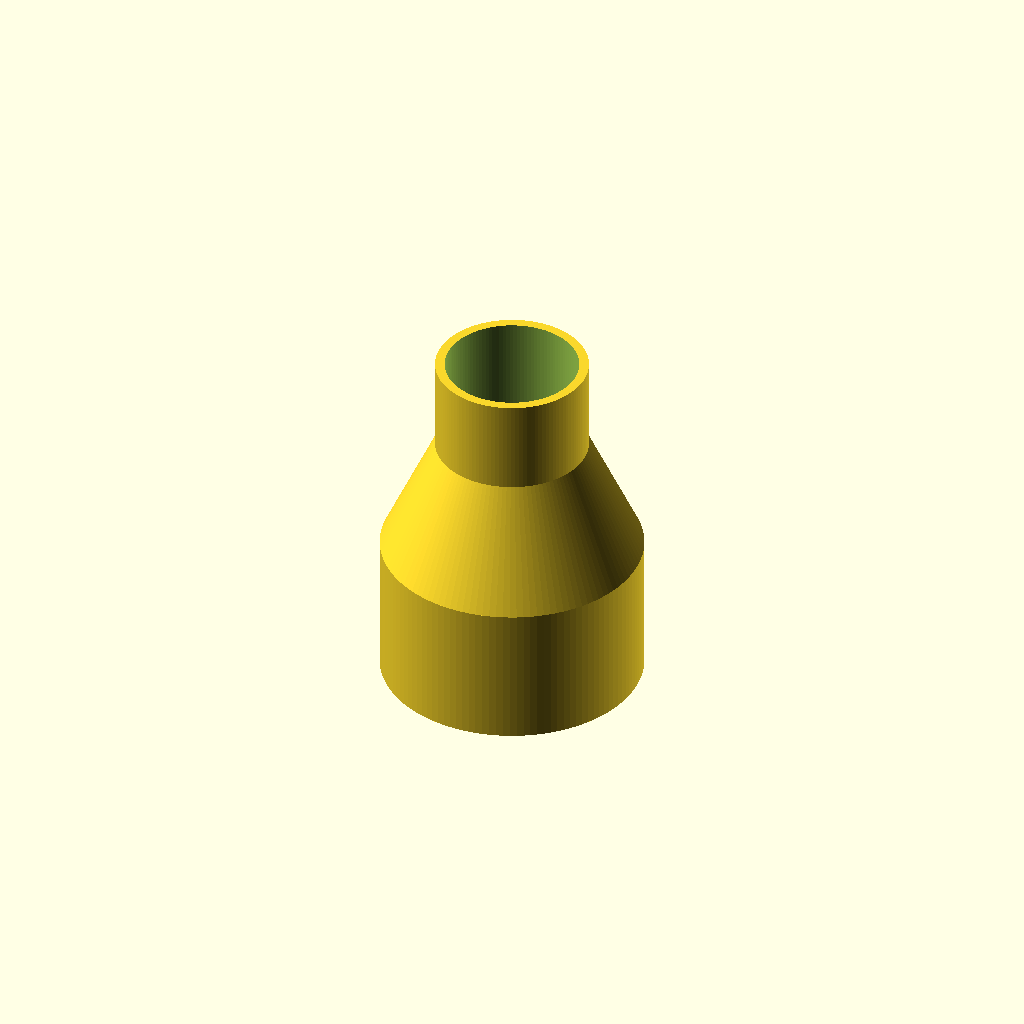
Cell 1 — every parameter at its default value.
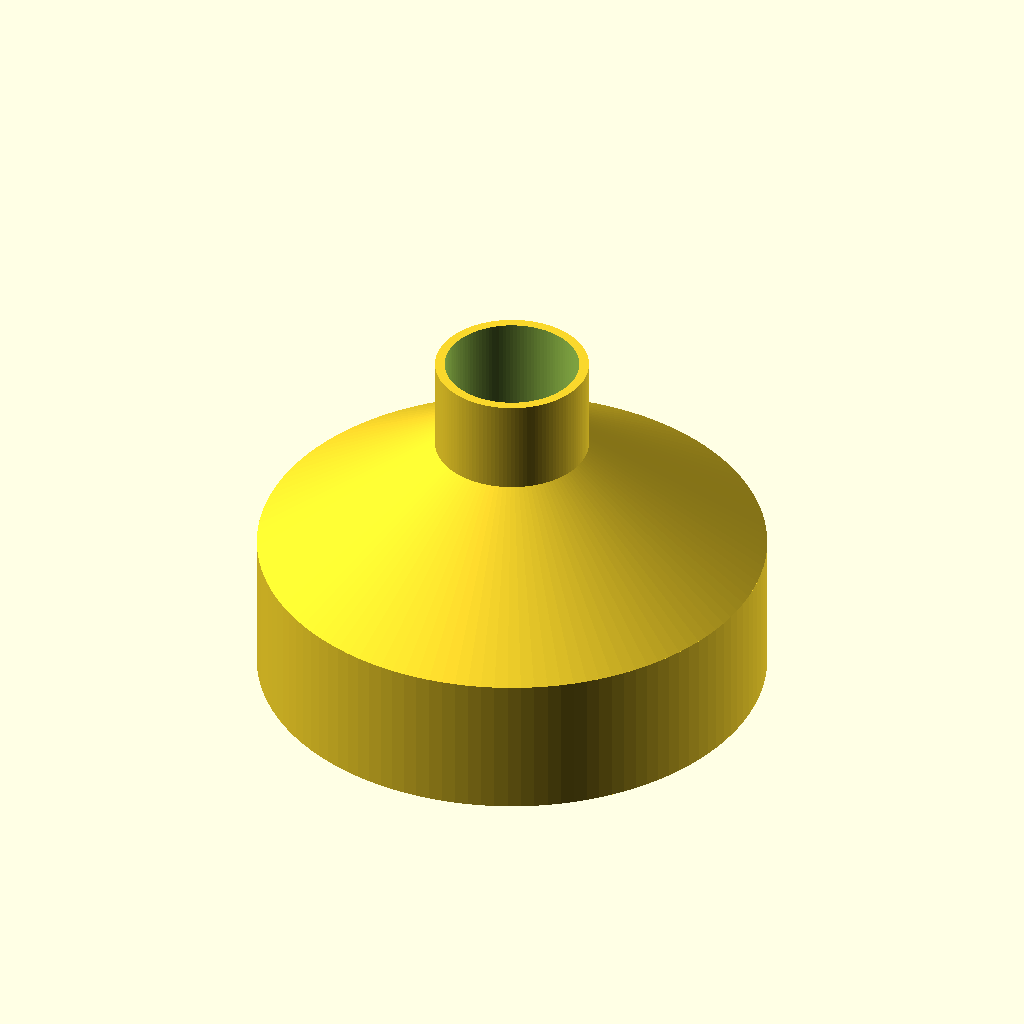
Cell 2: the same model with id_step1 = 102.
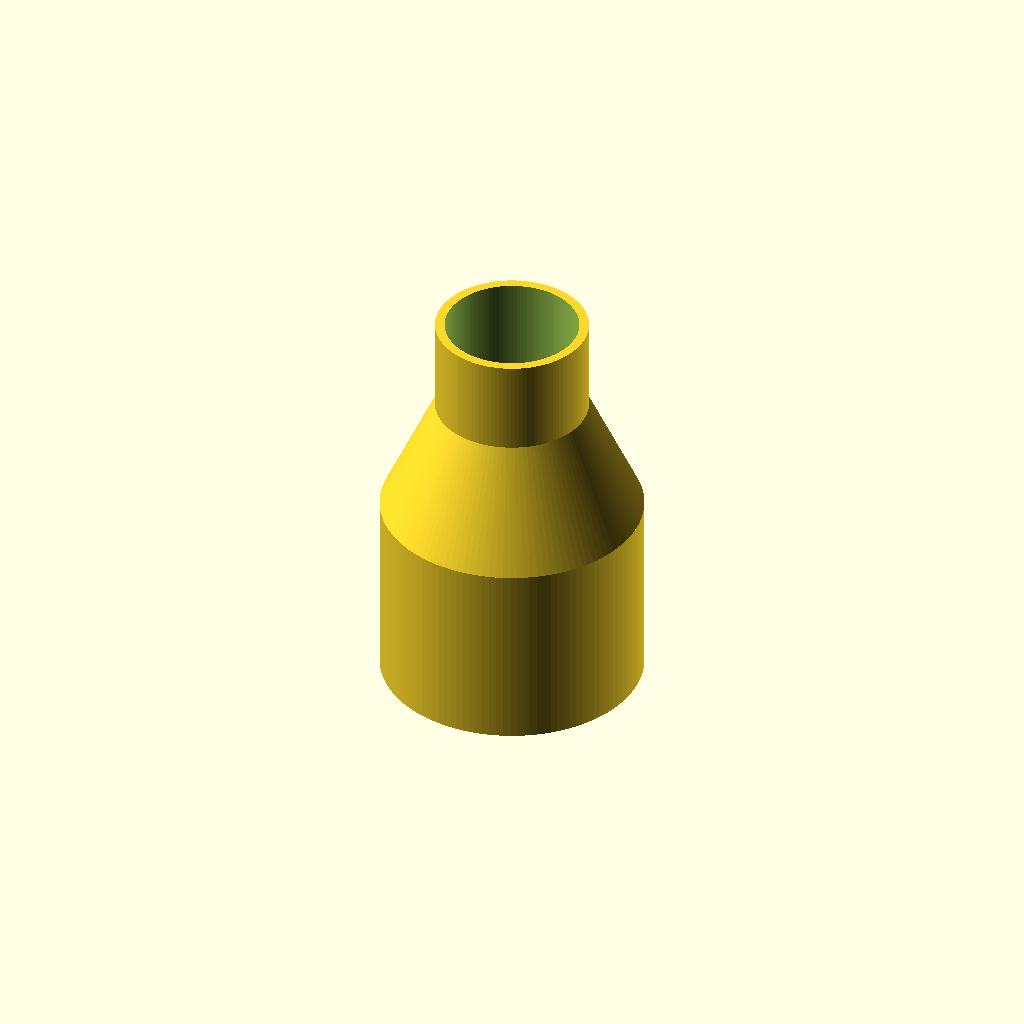
Cell 3: the same model with h_step1 = 20.
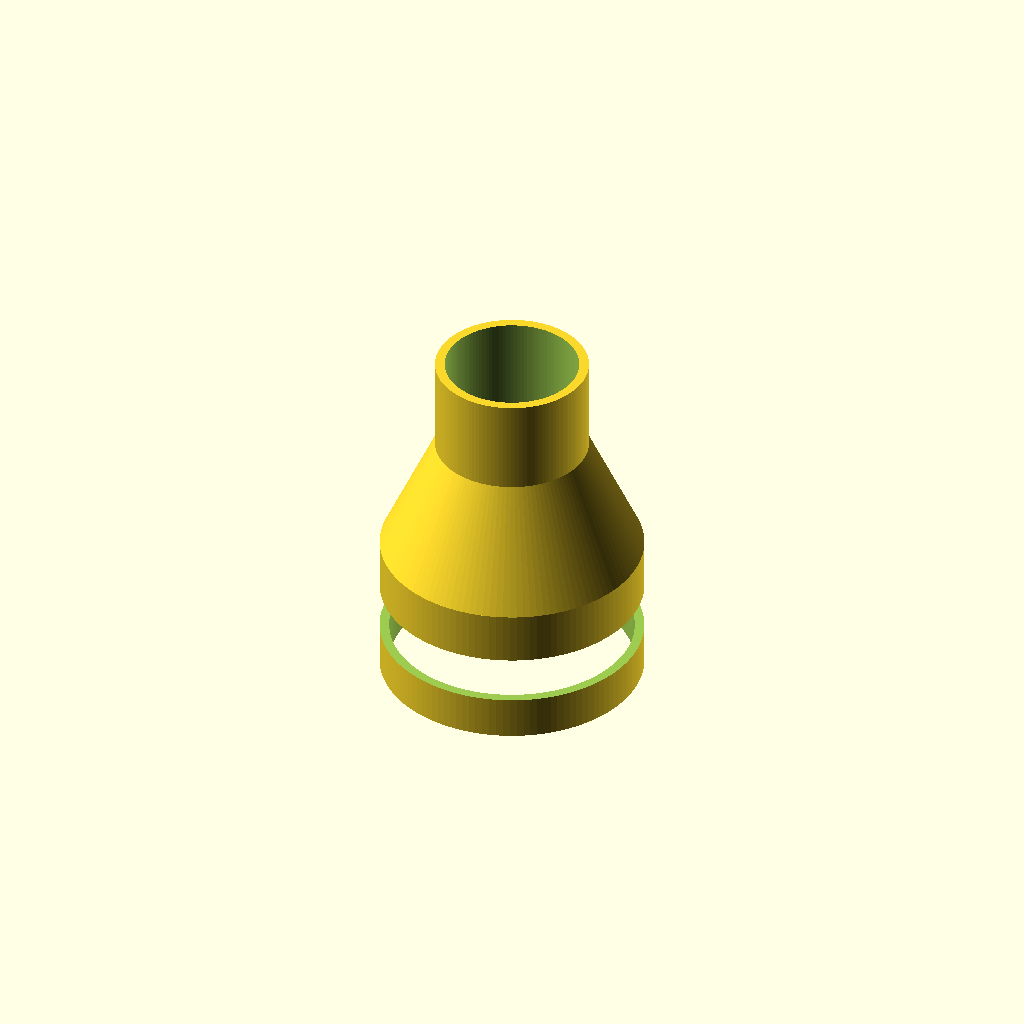
Cell 4 — id_step2 set to 100, the other parameters unchanged.
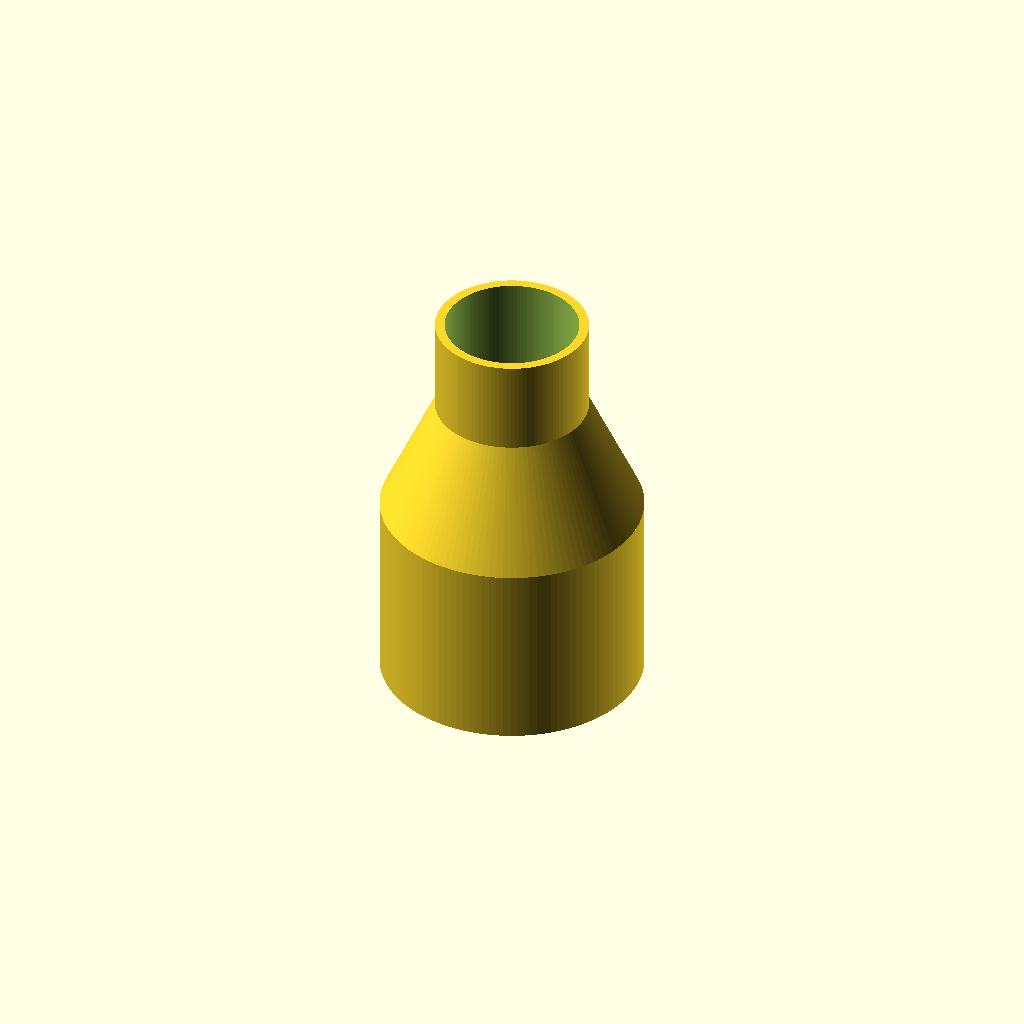
Cell 5: h_step2 = 20 (everything else at default).
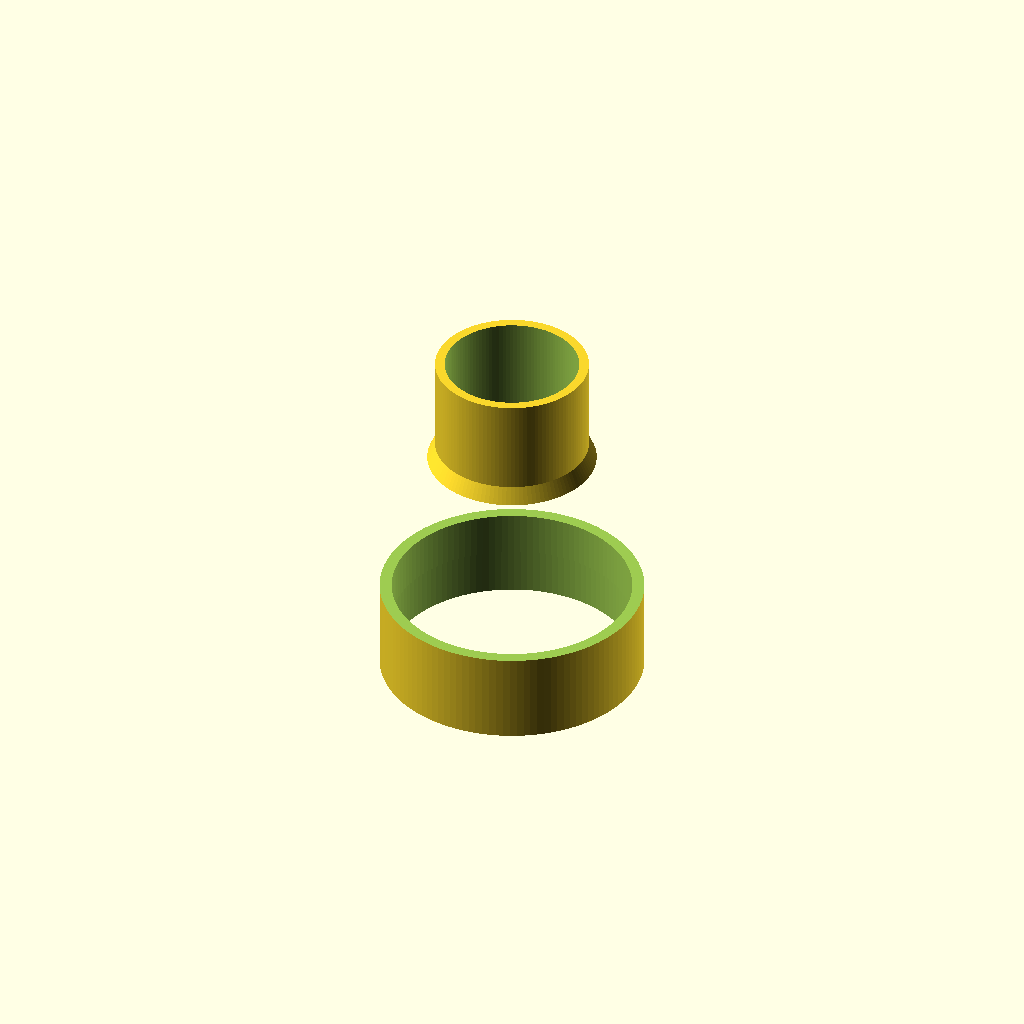
Cell 6: the same model with id_step3 = 98.
One fixed orthographic camera (rotation 55°, 0°, 25°; colour scheme Cornfield) for every cell.
Source of the model, 50to32mm管道轉換/50to32mm管道轉換.scad:
// ===================================================
// 內壁三段式階梯外套 (入口 51mm -> 50mm -> 49mm) 至 32mm 管道轉接頭
// ===================================================

/* [風機端內壁三段階梯尺寸 (單位: mm)] */
id_step1    = 51.0;    // 入口第一階內徑 (最寬鬆，方便對準)
h_step1     = 10.0;    // 第一階深度

id_step2    = 50.0;    // 中間第二階內徑 (標準配合)
h_step2     = 10.0;    // 第二階深度

id_step3    = 49.0;    // 最深第三階內徑 (緊密卡緊)
h_step3     = 10.0;    // 第三階深度

/* [32mm 管道端尺寸] */
pipe32_od   = 32.0;    // 32mm 端管道外徑
h_pipe32    = 20.0;    // 32mm 端長度

/* [漸變段與壁厚] */
h_trans     = 25.0;    // 錐形過渡段長度 (減少風阻)
wall        = 2.0;     // 最薄處管壁厚度 (預設 2.0mm)

/* [模型精細度] */
$fn = 120;             // 圓弧平滑度


// ===================================================
// 3D 模型構建邏輯
// ===================================================

module triple_internal_stepped_adapter() {
    // 總套入深度
    h_fan_total = h_step1 + h_step2 + h_step3; // 30mm
    
    // 以最大的 51mm 內徑計算統一外徑，保持外壁平整美觀
    outer_d_fan = id_step1 + (wall * 2);       // 55.0mm
    
    d2_out      = pipe32_od;                   // 32.0mm
    d2_in       = d2_out - (wall * 2);         // 28.0mm

    difference() {
        // --- 1. 外輪廓實心體 (外壁為順滑圓柱與錐體) ---
        union() {
            // 風機外套段外壁
            cylinder(d = outer_d_fan, h = h_fan_total);
            
            // 錐形漸變過渡段
            translate([0, 0, h_fan_total])
                cylinder(d1 = outer_d_fan, d2 = d2_out, h = h_trans);
            
            // 32mm 管道連接段
            translate([0, 0, h_fan_total + h_trans])
                cylinder(d = d2_out, h = h_pipe32);
        }
        
        // --- 2. 內部空腔挖空 (內壁做三段階梯) ---
        translate([0, 0, -1])
            union() {
                // [階梯 1] 51mm 入口內腔
                cylinder(d = id_step1, h = h_step1 + 1);
                
                // [階梯 2] 50mm 中間內腔
                translate([0, 0, h_step1])
                    cylinder(d = id_step2, h = h_step2 + 0.1);
                
                // [階梯 3] 49mm 深處內腔
                translate([0, 0, h_step1 + h_step2])
                    cylinder(d = id_step3, h = h_step3 + 0.1);
                
                // 漸變段內腔
                translate([0, 0, h_fan_total])
                    cylinder(d1 = id_step3, d2 = d2_in, h = h_trans + 0.1);
                
                // 32mm 端貫穿內腔
                translate([0, 0, h_fan_total + h_trans])
                    cylinder(d = d2_in, h = h_pipe32 + 3);
            }
    }
}

// 執行模型生成
triple_internal_stepped_adapter();
Parameter table extracted from the source (name, type, default, range or options):
id_step1: number, default 51
h_step1: number, default 10
id_step2: number, default 50
h_step2: number, default 10
id_step3: number, default 49
h_step3: number, default 10
pipe32_od: number, default 32
h_pipe32: number, default 20
h_trans: number, default 25
wall: number, default 2
